Run: headless pygame with SDL's dummy video driver; simulated clock (each Clock.tick advances the game by its frame time, no real sleeping); random seed 0; keys injected as events and as key.get_pressed() state; no mouse input.
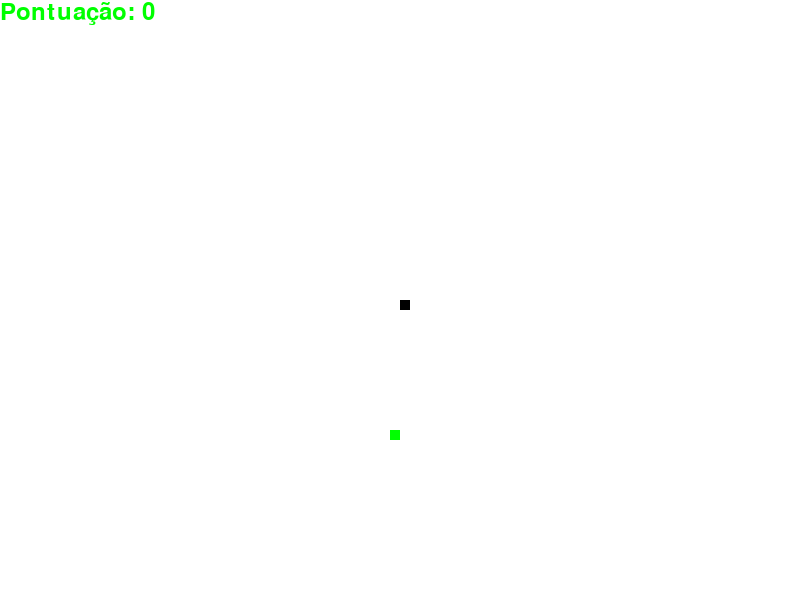
Frame 1 of 4 · flips 1–60 · no input
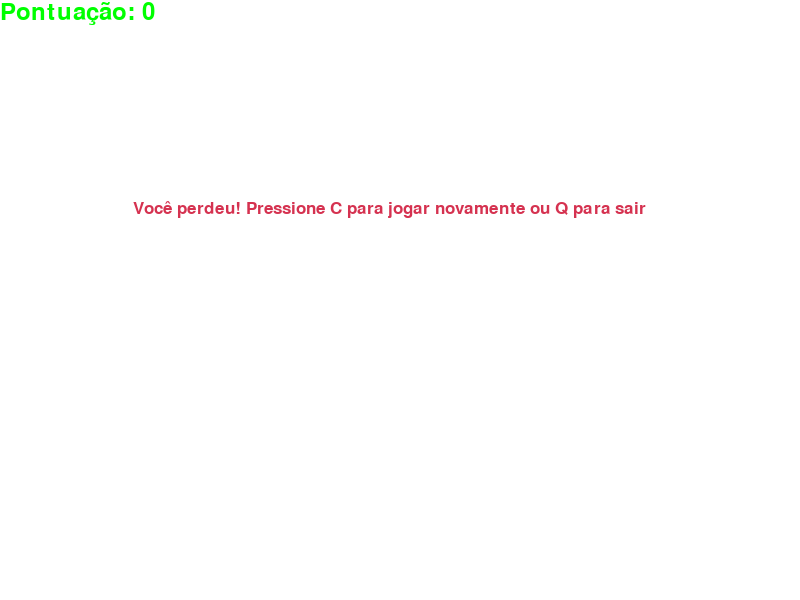
Frame 2 of 4 · flips 61–180 · tapped SPACE, RETURN · held RIGHT (→), D
Frame 3 of 4 · flips 181–300 · held DOWN (↓), S · screen unchanged from frame 2, image omitted
Frame 4 of 4 · flips 301–420 · held LEFT (←), A, UP (↑), W · screen unchanged from frame 3, image omitted

The pygame program that drew these frames:

import pygame
import time
import random

# Inicializa o pygame
pygame.init()

# Definições básicas
branco = (255, 255, 255)
preto = (0, 0, 0)
vermelho = (213, 50, 80)
verde = (0, 255, 0)

largura_tela = 800
altura_tela = 600

display = pygame.display.set_mode((largura_tela, altura_tela))
pygame.display.set_caption('Jogo da Cobrinha')

clock = pygame.time.Clock()

tamanho_bloco = 10
font_style = pygame.font.SysFont("bahnschrift", 25)
score_font = pygame.font.SysFont("comicsansms", 35)

def pontuacao(score):
    valor = score_font.render("Pontuação: " + str(score), True, verde)
    display.blit(valor, [0, 0])

def cobra(tamanho_bloco, lista_cobra):
    for x in lista_cobra:
        pygame.draw.rect(display, preto, [x[0], x[1], tamanho_bloco, tamanho_bloco])

def mensagem(msg, cor):
    mesg = font_style.render(msg, True, cor)
    display.blit(mesg, [largura_tela / 6, altura_tela / 3])

def jogo():
    fim_jogo = False
    fim_jogo_encerrado = False

    x1 = largura_tela / 2
    y1 = altura_tela / 2

    x1_mudanca = 0
    y1_mudanca = 0

    lista_cobra = []
    comprimento_cobra = 1

    velocidade_cobrinha = 15

    comida_x = round(random.randrange(0, largura_tela - tamanho_bloco) / 10.0) * 10.0
    comida_y = round(random.randrange(0, altura_tela - tamanho_bloco) / 10.0) * 10.0

    while not fim_jogo:

        while fim_jogo_encerrado == True:
            display.fill(branco)
            mensagem("Você perdeu! Pressione C para jogar novamente ou Q para sair", vermelho)
            pontuacao(comprimento_cobra - 1)
            pygame.display.update()

            for evento in pygame.event.get():
                if evento.type == pygame.KEYDOWN:
                    if evento.key == pygame.K_q:
                        fim_jogo = True
                        fim_jogo_encerrado = False
                    if evento.key == pygame.K_c:
                        jogo()

        for evento in pygame.event.get():
            if evento.type == pygame.QUIT:
                fim_jogo = True
            if evento.type == pygame.KEYDOWN:
                if evento.key == pygame.K_LEFT:
                    x1_mudanca = -tamanho_bloco
                    y1_mudanca = 0
                elif evento.key == pygame.K_RIGHT:
                    x1_mudanca = tamanho_bloco
                    y1_mudanca = 0
                elif evento.key == pygame.K_UP:
                    y1_mudanca = -tamanho_bloco
                    x1_mudanca = 0
                elif evento.key == pygame.K_DOWN:
                    y1_mudanca = tamanho_bloco
                    x1_mudanca = 0

        if x1 >= largura_tela or x1 < 0 or y1 >= altura_tela or y1 < 0:
            fim_jogo_encerrado = True
        x1 += x1_mudanca
        y1 += y1_mudanca
        display.fill(branco)
        pygame.draw.rect(display, verde, [comida_x, comida_y, tamanho_bloco, tamanho_bloco])
        lista_cobra.append([x1, y1])
        if len(lista_cobra) > comprimento_cobra:
            del lista_cobra[0]

        for x in lista_cobra[:-1]:
            if x == [x1, y1]:
                fim_jogo_encerrado = True

        cobra(tamanho_bloco, lista_cobra)
        pontuacao(comprimento_cobra - 1)

        pygame.display.update()

        if x1 == comida_x and y1 == comida_y:
            comida_x = round(random.randrange(0, largura_tela - tamanho_bloco) / 10.0) * 10.0
            comida_y = round(random.randrange(0, altura_tela - tamanho_bloco) / 10.0) * 10.0
            comprimento_cobra += 1
            velocidade_cobrinha += 1  # Aumenta a velocidade da cobrinha

        clock.tick(velocidade_cobrinha)

    pygame.quit()
    quit()

jogo()
